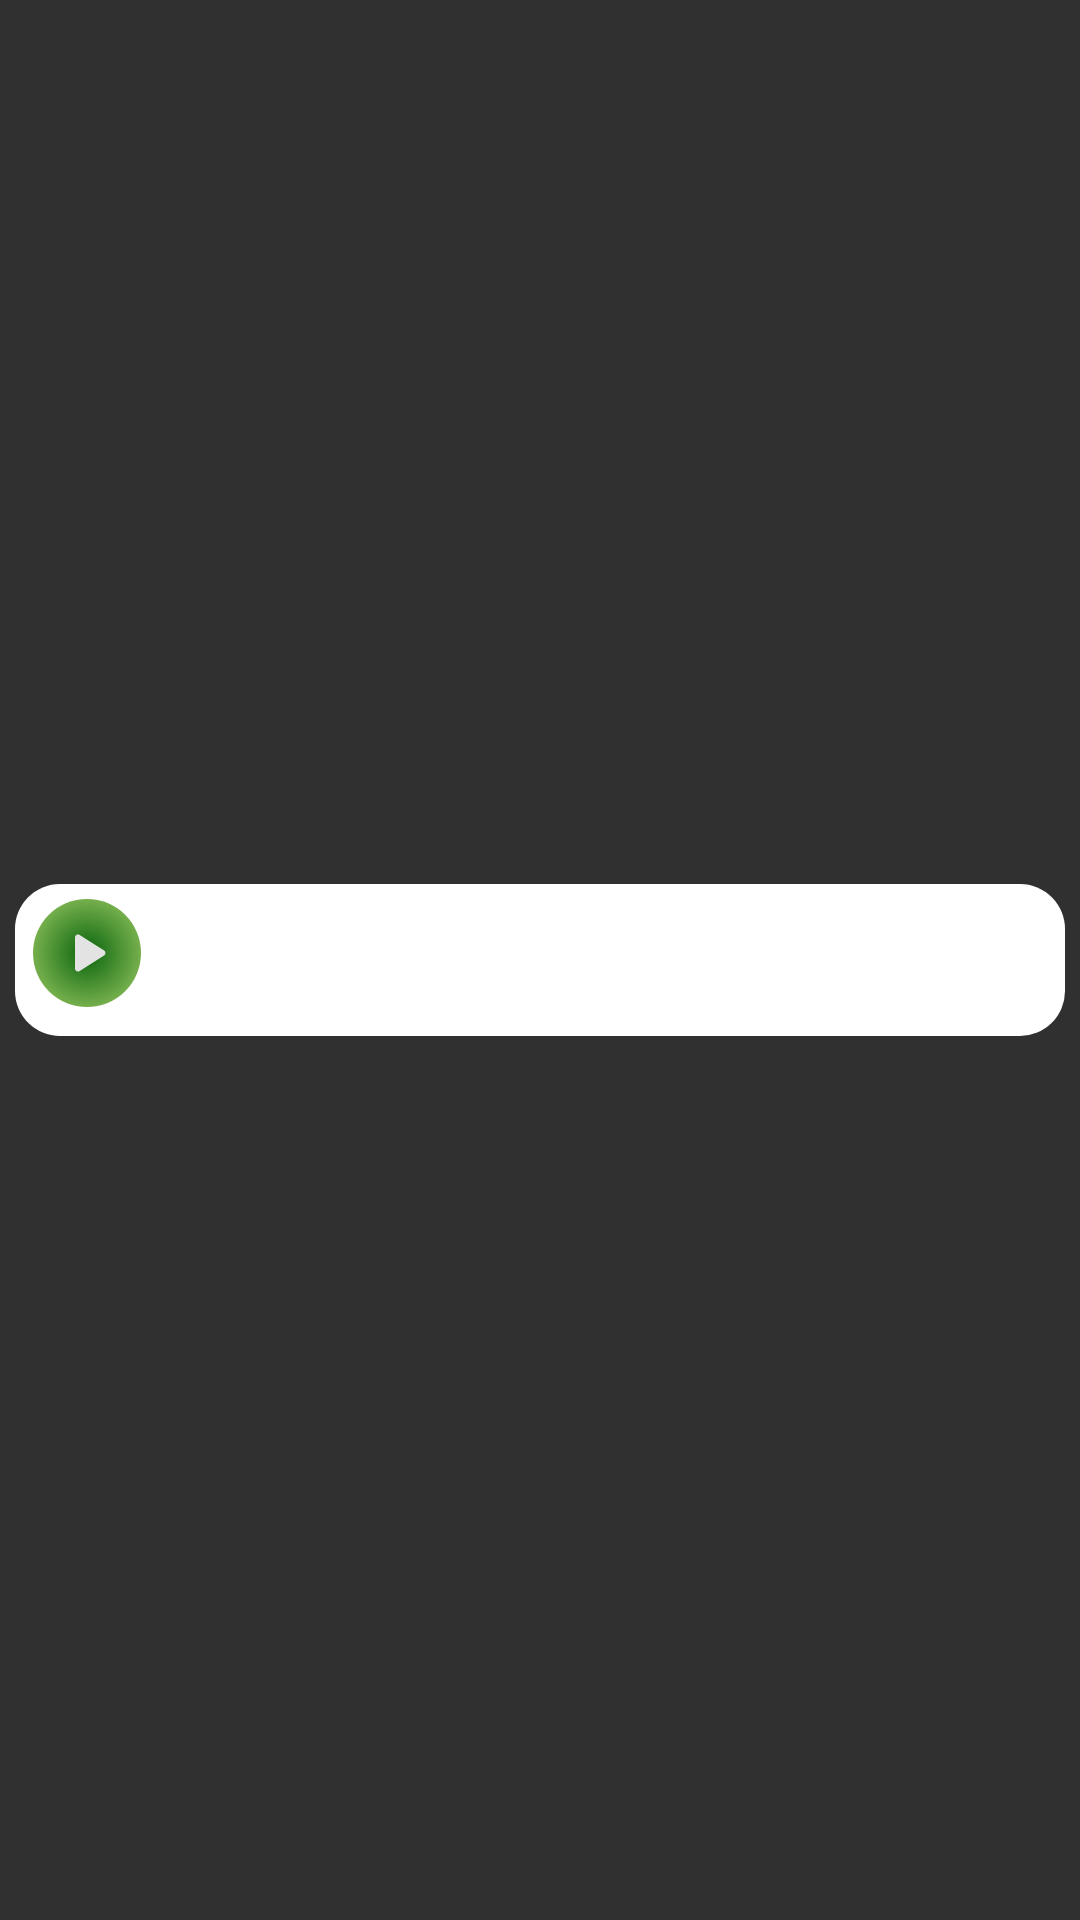

Here is an Android app screen rendered from its layout file. Give the layout XML and the strings, colors and styles it references.
<!-- AndroidManifest.xml: application theme Theme.MyAudioRecorder -->
<!-- res/layout/record_adapter.xml -->
<?xml version="1.0" encoding="utf-8"?>
<LinearLayout
    xmlns:android="http://schemas.android.com/apk/res/android"
    android:id="@+id/item_layout"
    android:layout_width="match_parent"
    android:layout_height="wrap_content"
    android:background="?selectableItemBackground"
    android:clickable="true"
    android:gravity="center_vertical"
    android:orientation="vertical"
    android:padding="5dp">

    <LinearLayout
        android:layout_width="match_parent"
        android:layout_height="wrap_content"
        android:background="@drawable/item_selector"
        android:orientation="vertical"
        android:padding="5dp">

        <LinearLayout
            android:layout_width="match_parent"
            android:layout_height="match_parent"
            android:orientation="horizontal">

            <ImageButton
                android:id="@+id/ibAdapter"
                android:layout_width="36dp"
                android:layout_height="36dp"
                android:layout_marginStart="1dp"
                android:layout_marginEnd="10dp"
                android:background="@drawable/ic_record"
                android:clickable="false"
                android:src="@drawable/ic_play_24" />

            <LinearLayout
                android:layout_width="wrap_content"
                android:layout_height="wrap_content"
                android:orientation="vertical">

                <TextView
                    android:id="@+id/tvFilename"
                    android:layout_width="270dp"
                    android:layout_height="wrap_content"
                    android:fontFamily="@font/candara"
                    android:textColor="@color/black"
                    android:textSize="15sp"
                    android:textStyle="bold" />

                <TextView
                    android:id="@+id/tvMeta"
                    android:layout_width="270dp"
                    android:layout_height="wrap_content"
                    android:fontFamily="@font/candara"
                    android:text=""
                    android:textColor="@color/black"
                    android:textSize="15sp" />

            </LinearLayout>

            <CheckBox
                android:id="@+id/checkBox"
                android:layout_width="30dp"
                android:layout_height="20dp"
                android:layout_marginTop="8dp"
                android:layout_marginEnd="18dp"
                android:clickable="false"
                android:visibility="gone" />

        </LinearLayout>

    </LinearLayout>

</LinearLayout>
<!-- resources referenced by this layout -->
<resources>
  <color name="black">#FF000000</color>
  <!-- drawable ic_play_24 (drawable) -->
  <vector android:height="24dp" android:tint="#E3E3E3"
      android:viewportHeight="24" android:viewportWidth="24"
      android:width="24dp" xmlns:android="http://schemas.android.com/apk/res/android">
      <path android:fillColor="@android:color/white" android:pathData="M8,6.82v10.36c0,0.79 0.87,1.27 1.54,0.84l8.14,-5.18c0.62,-0.39 0.62,-1.29 0,-1.69L9.54,5.98C8.87,5.55 8,6.03 8,6.82z"/>
  </vector>
  <!-- drawable ic_record (drawable) -->
  <?xml version="1.0" encoding="utf-8"?>
  <ripple xmlns:android="http://schemas.android.com/apk/res/android"
      android:color="?rippleColor">
      <item>
          <shape android:shape="oval">
              <gradient
                  android:endColor="@color/recordEnd"
                  android:gradientRadius="50%p"
                  android:startColor="@color/recordCenter"
                  android:type="radial" />
          </shape>
      </item>
  
  </ripple>
  <!-- drawable item_selector (drawable) -->
  <?xml version="1.0" encoding="utf-8"?>
  <selector xmlns:android="http://schemas.android.com/apk/res/android">
      
      <item android:state_pressed="true" android:drawable="@color/colorSelected" />
      
      <item android:drawable="@drawable/adapter_background" />
  </selector>
  <style name="Theme.MyAudioRecorder" parent="Base.Theme.MyAudioRecorder" />
  <color name="recordEnd">#75AF4C</color>
  <color name="recordCenter">#0A640E</color>
  <color name="colorSelected">#8FFF9C33</color>
  <!-- drawable adapter_background (drawable) -->
  <?xml version="1.0" encoding="utf-8"?>
  <shape xmlns:android="http://schemas.android.com/apk/res/android">
      <solid android:color="@color/fill" />
      <corners android:radius="15dp" />
  </shape>
  <style name="Base.Theme.MyAudioRecorder" parent="Theme.AppCompat.NoActionBar">
          
          
      </style>
  <color name="fill">#FFFFFF</color>
</resources>
